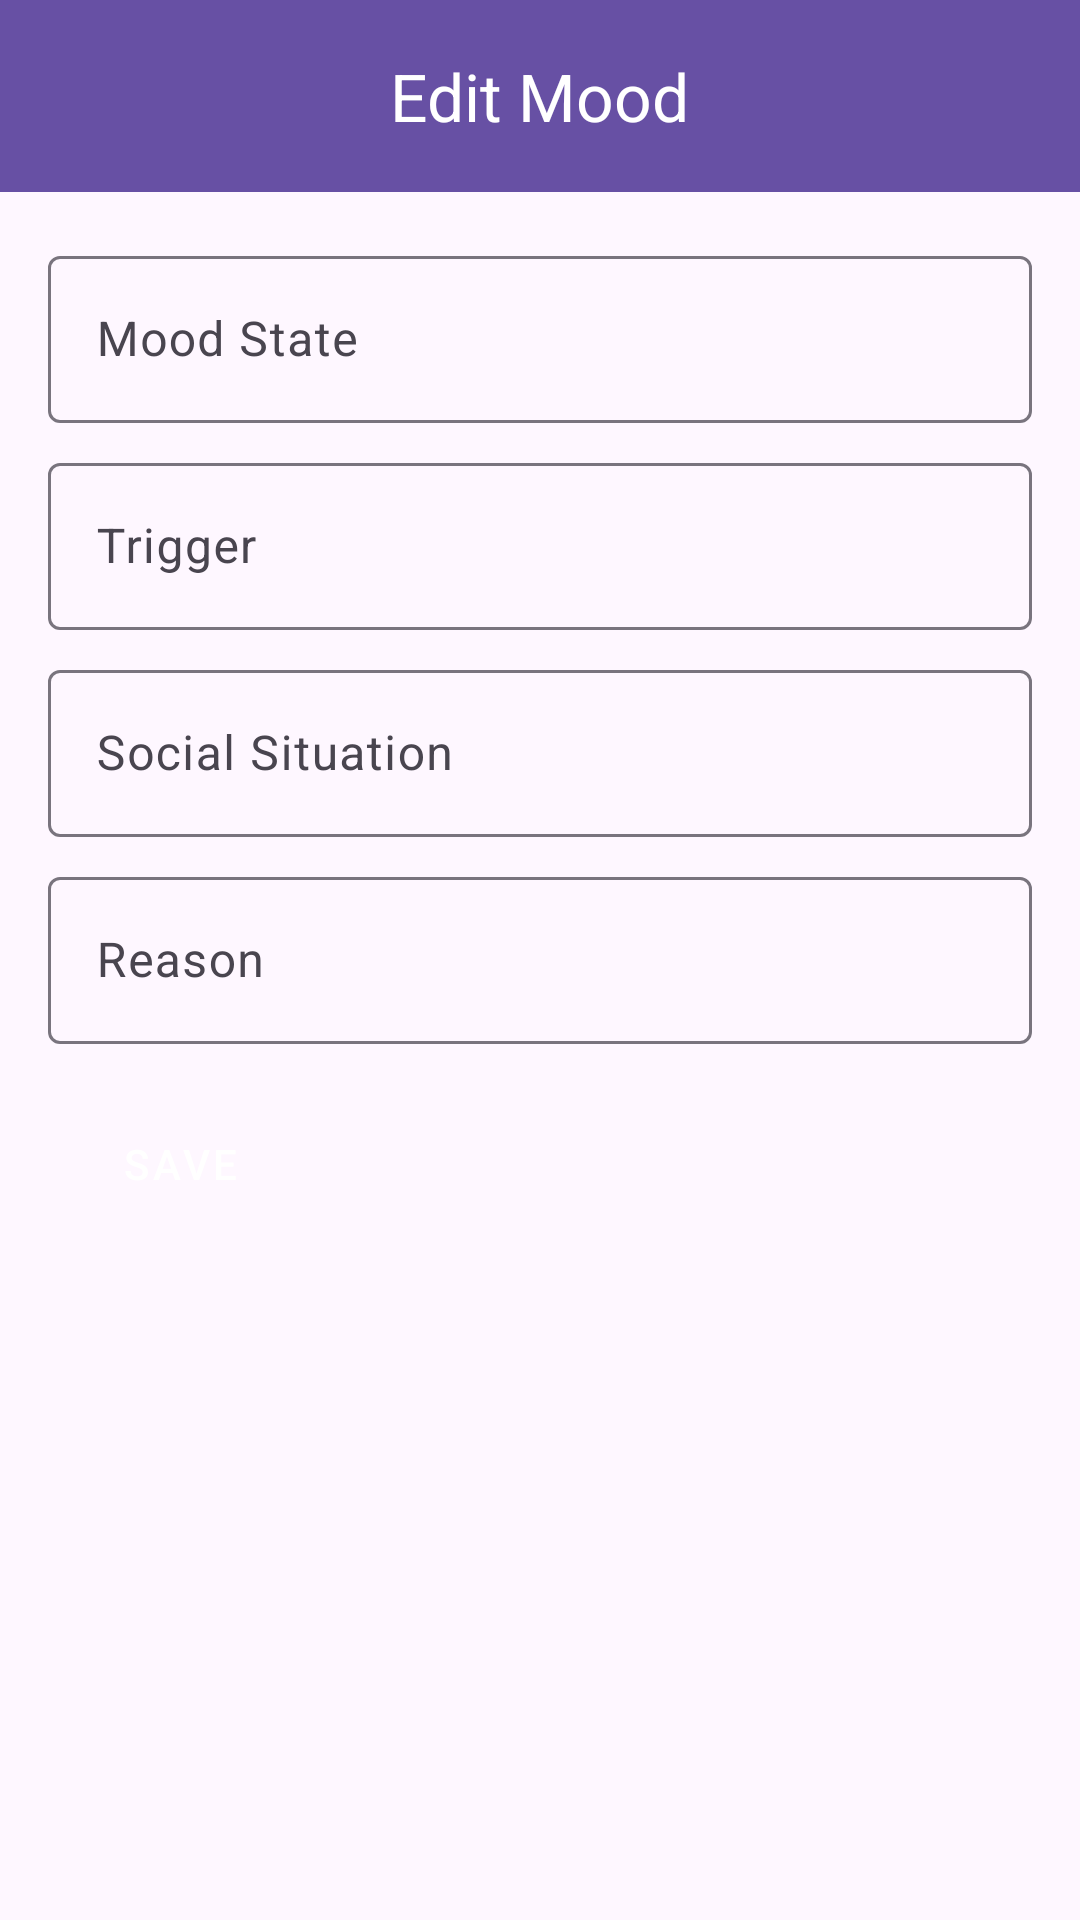

The Android layout XML behind this screen, and the referenced resources:
<!-- AndroidManifest.xml: application theme Theme.MoodApp -->
<!-- res/layout/fragment_edit_mood.xml -->
<?xml version="1.0" encoding="utf-8"?>
<androidx.coordinatorlayout.widget.CoordinatorLayout
    xmlns:android="http://schemas.android.com/apk/res/android"
    xmlns:app="http://schemas.android.com/apk/res-auto"
    xmlns:tools="http://schemas.android.com/tools"
    android:id="@+id/editMoodCoordinator"
    android:layout_width="match_parent"
    android:layout_height="match_parent"
    tools:context=".ui.EditMood">

    <com.google.android.material.appbar.MaterialToolbar
        android:id="@+id/editMoodToolbar"
        android:layout_width="match_parent"
        android:layout_height="?attr/actionBarSize"
        app:navigationIcon="@drawable/ic_back"
        android:background="?attr/colorPrimary"
        app:title="Edit Mood"
        app:titleCentered="true"
        app:titleTextColor="@android:color/white" />

    <ScrollView
        android:layout_width="match_parent"
        android:layout_height="match_parent"
        android:layout_marginTop="?attr/actionBarSize"
        android:padding="16dp">

        <LinearLayout
            android:layout_width="match_parent"
            android:layout_height="wrap_content"
            android:orientation="vertical">

            <com.google.android.material.textfield.TextInputLayout
                android:layout_width="match_parent"
                android:layout_height="wrap_content"
                android:hint="Mood State">
                <com.google.android.material.textfield.TextInputEditText
                    android:id="@+id/editTextMoodState"
                    android:layout_width="match_parent"
                    android:layout_height="wrap_content"/>
            </com.google.android.material.textfield.TextInputLayout>

            <com.google.android.material.textfield.TextInputLayout
                android:layout_width="match_parent"
                android:layout_height="wrap_content"
                android:hint="Trigger"
                android:layout_marginTop="8dp">
                <com.google.android.material.textfield.TextInputEditText
                    android:id="@+id/editTextTrigger"
                    android:layout_width="match_parent"
                    android:layout_height="wrap_content"/>
            </com.google.android.material.textfield.TextInputLayout>

            <com.google.android.material.textfield.TextInputLayout
                android:layout_width="match_parent"
                android:layout_height="wrap_content"
                android:hint="Social Situation"
                android:layout_marginTop="8dp">
                <com.google.android.material.textfield.TextInputEditText
                    android:id="@+id/editTextSocialSituation"
                    android:layout_width="match_parent"
                    android:layout_height="wrap_content"/>
            </com.google.android.material.textfield.TextInputLayout>

            <com.google.android.material.textfield.TextInputLayout
                android:layout_width="match_parent"
                android:layout_height="wrap_content"
                android:hint="Reason"
                android:layout_marginTop="8dp">
                <com.google.android.material.textfield.TextInputEditText
                    android:id="@+id/editTextReason"
                    android:layout_width="match_parent"
                    android:layout_height="wrap_content"/>
            </com.google.android.material.textfield.TextInputLayout>

            <Button
                android:id="@+id/btnSave"
                style="@style/Widget.MaterialComponents.Button"
                android:layout_width="wrap_content"
                android:layout_height="wrap_content"
                android:text="Save"
                android:layout_marginTop="16dp"/>
        </LinearLayout>
    </ScrollView>
</androidx.coordinatorlayout.widget.CoordinatorLayout>
<!-- resources referenced by this layout -->
<resources>
  <style name="Theme.MoodApp" parent="Base.Theme.MoodApp" />
  <style name="Base.Theme.MoodApp" parent="Theme.Material3.DayNight.NoActionBar">
          
          
          <item name="android:textColorPrimary">@color/dark_textPrimary</item>
          <item name="android:textColorSecondary">@color/dark_textSecondary</item>
      </style>
  <color name="dark_textPrimary">#EDEDED</color>
  <color name="dark_textSecondary">#C3C3C3</color>
</resources>
